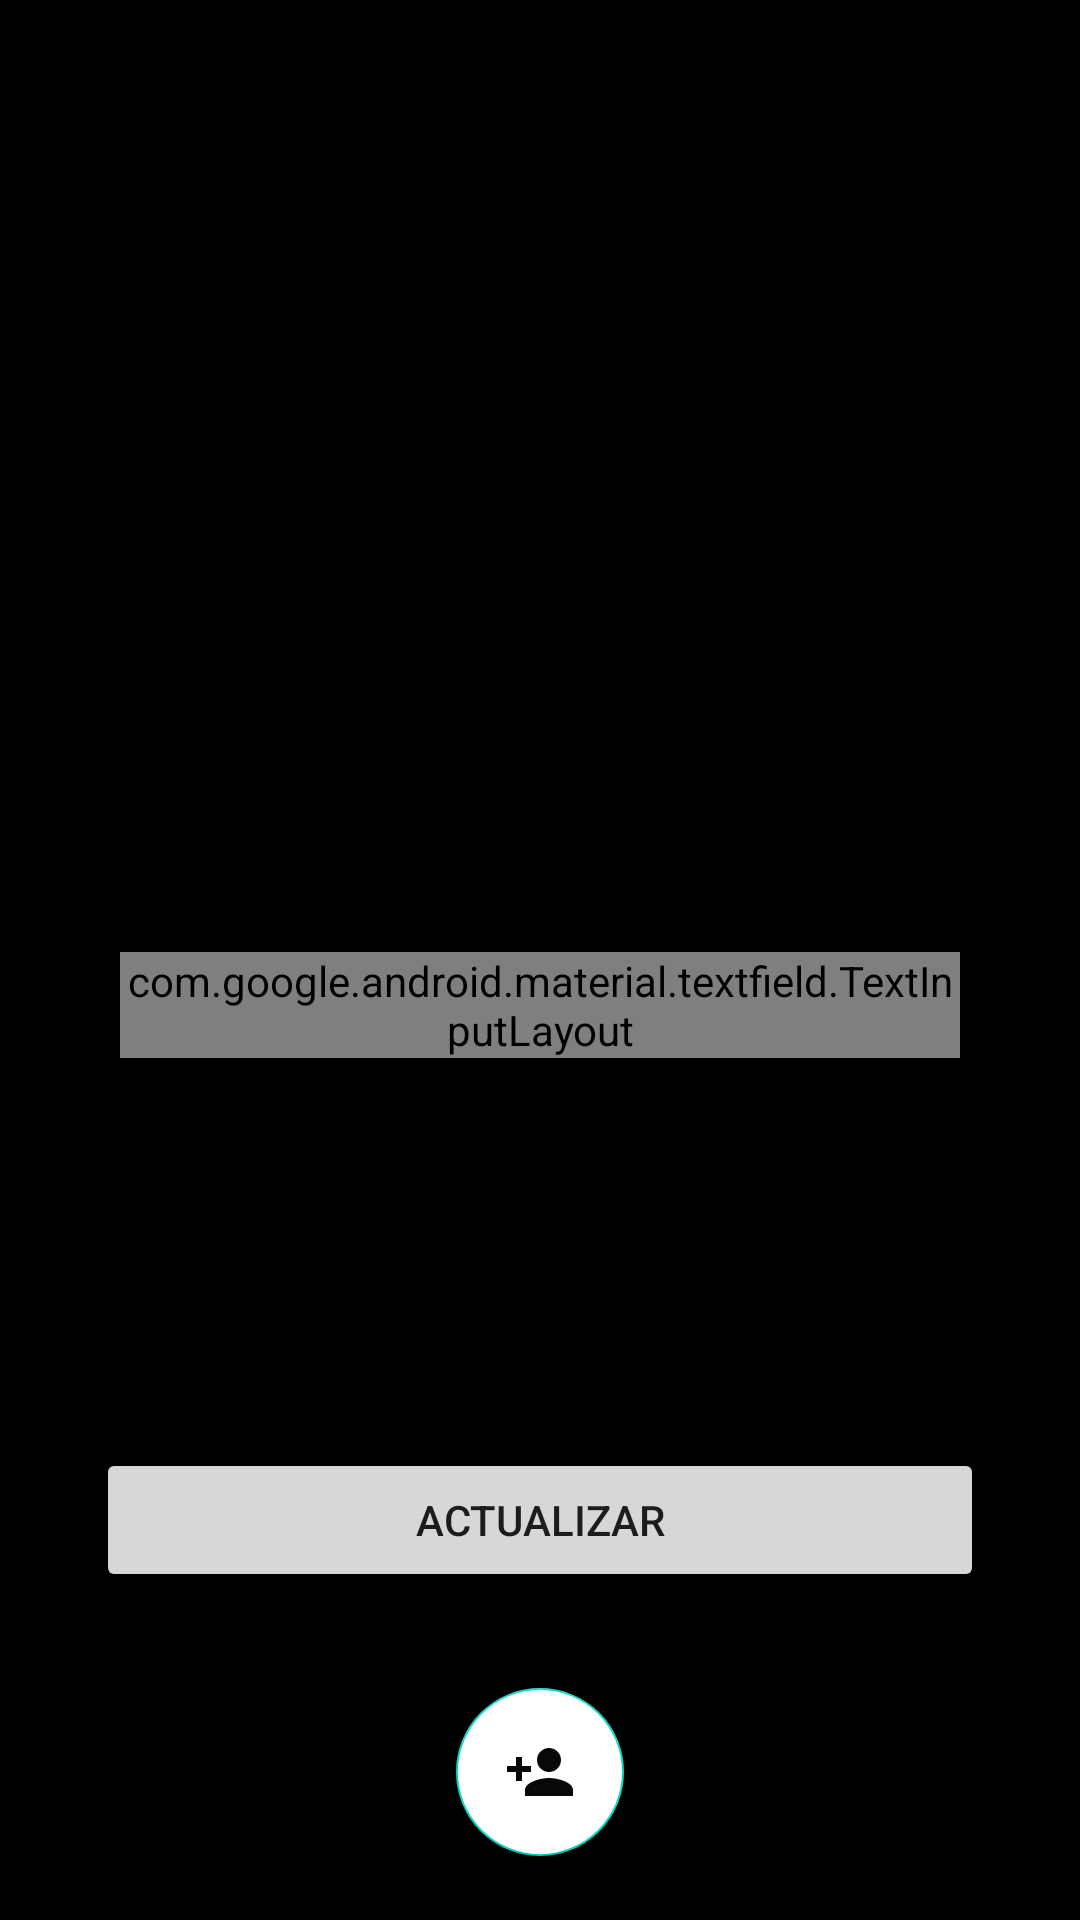

Android layout source for this screen:
<!-- AndroidManifest.xml: application theme Theme.Calendar -->
<!-- res/layout/activity_register_employee.xml -->
<?xml version="1.0" encoding="utf-8"?>
<layout>

    <LinearLayout xmlns:android="http://schemas.android.com/apk/res/android"
        xmlns:app="http://schemas.android.com/apk/res-auto"
        xmlns:tools="http://schemas.android.com/tools"
        android:id="@+id/mainContainer"
        android:layout_width="match_parent"
        android:layout_height="match_parent"
        android:background="@color/black"
        android:orientation="vertical"
        tools:context=".view.ActivityRegisterEmployee">

        <androidx.recyclerview.widget.RecyclerView
            android:id="@+id/rvEmploye"
            android:layout_width="match_parent"
            android:layout_height="0dp"
            android:layout_weight=".8"
            android:padding="@dimen/margin_custom" />


        <LinearLayout
            android:layout_width="match_parent"
            android:layout_height="0dp"
            android:layout_weight="1.2"
            android:gravity="center_vertical"
            android:orientation="vertical"
            android:paddingHorizontal="@dimen/margin_custom_top"
            android:paddingTop="@dimen/margin_custom_top">

            <com.google.android.material.textfield.TextInputLayout
                style="@style/Widget.MaterialComponents.TextInputLayout.OutlinedBox"
                android:layout_width="match_parent"
                android:layout_height="wrap_content"
                android:layout_margin="@dimen/margin_custom"
                android:background="@color/white">

                <com.google.android.material.textfield.TextInputEditText
                    android:id="@+id/userName"
                    style="@style/textStyle"
                    android:layout_width="match_parent"
                    android:layout_height="wrap_content"
                    android:layout_marginBottom="@dimen/margin_custom_top"
                    android:background="@color/white"
                    android:hint="@string/userName" />

            </com.google.android.material.textfield.TextInputLayout>


            <androidx.appcompat.widget.AppCompatSpinner
                android:id="@+id/spinnerType"
                style="@style/Widget.AppCompat.DropDownItem.Spinner"
                android:layout_width="wrap_content"
                android:layout_height="wrap_content"
                android:layout_margin="@dimen/margin_custom"
                android:background="@color/white"
                android:minHeight="45dp"
                android:text="@string/type" />

            <androidx.appcompat.widget.AppCompatSpinner
                android:id="@+id/spinnerStatus"
                style="@style/Widget.AppCompat.DropDownItem.Spinner"
                android:layout_width="wrap_content"
                android:layout_height="wrap_content"
                android:layout_margin="@dimen/margin_custom"
                android:background="@color/white"
                android:minHeight="45dp"
                android:text="@string/actived" />

            <androidx.appcompat.widget.AppCompatButton
                android:id="@+id/btnUpdate"
                android:text="@string/update"
                android:layout_width="match_parent"
                android:layout_height="wrap_content"/>

            <com.google.android.material.floatingactionbutton.FloatingActionButton
                android:id="@+id/saveButton"
                android:layout_width="wrap_content"
                android:layout_height="wrap_content"
                android:layout_gravity="center"
                android:layout_marginTop="@dimen/margin_custom_top"
                android:backgroundTint="@color/white"
                android:gravity="center"
                android:src="@drawable/add_employe" />
        </LinearLayout>

    </LinearLayout>
</layout>
<!-- resources referenced by this layout -->
<resources>
  <color name="black">#FF000000</color>
  <color name="white">#FFFFFFFF</color>
  <dimen name="margin_custom">8dp</dimen>
  <dimen name="margin_custom_top">32dp</dimen>
  <!-- drawable add_employe (drawable) -->
  <vector android:height="24dp" android:tint="#080809"
      android:viewportHeight="24" android:viewportWidth="24"
      android:width="24dp" xmlns:android="http://schemas.android.com/apk/res/android">
      <path android:fillColor="@android:color/white" android:pathData="M15,12c2.21,0 4,-1.79 4,-4s-1.79,-4 -4,-4 -4,1.79 -4,4 1.79,4 4,4zM6,10L6,7L4,7v3L1,10v2h3v3h2v-3h3v-2L6,10zM15,14c-2.67,0 -8,1.34 -8,4v2h16v-2c0,-2.66 -5.33,-4 -8,-4z"/>
  </vector>
  <string name="actived">Activo</string>
  <string name="type">Tipo</string>
  <string name="update">Actualizar</string>
  <string name="userName">User Name</string>
  <style name="textStyle">
          <item name="android:textStyle">bold</item>
          <item name="android:textColor">@color/black</item>
          <item name="android:textSize">@dimen/textSize</item>
          <item name="android:textAlignment">center</item>
          <item name="android:padding">@dimen/padding</item>
      </style>
  <style name="Theme.Calendar" parent="Theme.AppCompat.Light.DarkActionBar">
          
          <item name="colorPrimary">@color/purple_500</item>
          <item name="colorPrimaryDark">@color/purple_700</item>
          <item name="colorAccent">@color/teal_200</item>
          
      </style>
  <dimen name="textSize">24sp</dimen>
  <dimen name="padding">4dp</dimen>
  <color name="purple_500">#FF6200EE</color>
  <color name="purple_700">#FF3700B3</color>
  <color name="teal_200">#FF03DAC5</color>
</resources>
